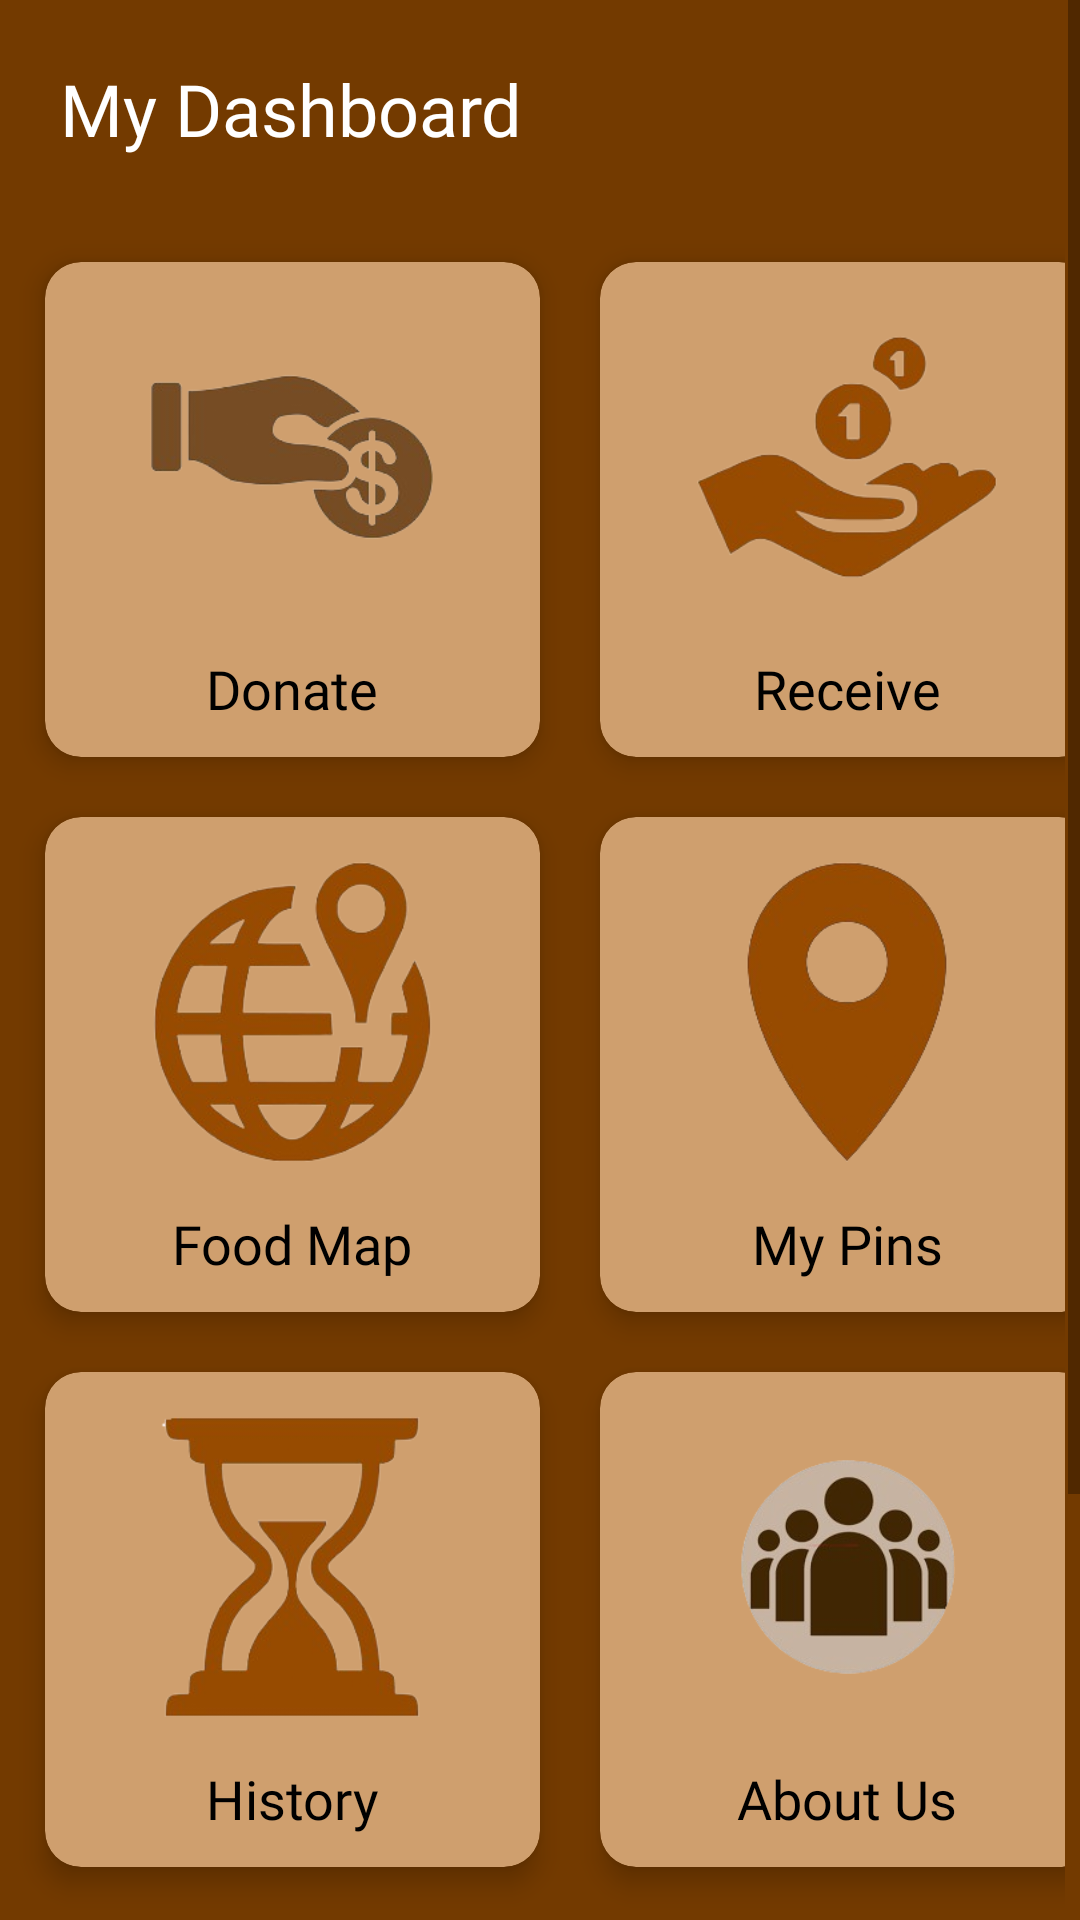

Layout XML and referenced resources for this Android screen:
<!-- AndroidManifest.xml: application theme Theme.FSFW -->
<!-- res/layout/activity_main.xml -->
<?xml version="1.0" encoding="utf-8"?>
<ScrollView
    xmlns:android="http://schemas.android.com/apk/res/android"
    xmlns:app="http://schemas.android.com/apk/res-auto"
    xmlns:tools="http://schemas.android.com/tools"
    android:layout_width="match_parent"
    android:layout_height="match_parent"
    android:background="@color/brown"
    tools:context=".MainActivity">

    <LinearLayout
        android:layout_width="match_parent"
        android:layout_height="match_parent"
        android:orientation="vertical">
        <TextView
            android:layout_width="wrap_content"
            android:layout_height="wrap_content"
            android:text="My Dashboard"
            android:fontFamily="@font/opensans"
            android:textSize="24sp"
            android:textColor="@color/white"
            android:layout_margin="20dp"/>
        <GridLayout
            android:layout_width="wrap_content"
            android:layout_height="match_parent"
            android:rowCount="4"
            android:columnCount="2"
            android:layout_margin="5dp"
            android:alignmentMode="alignMargins"
            android:layout_gravity="center"
            android:orientation="horizontal">

            <androidx.cardview.widget.CardView
                android:id="@+id/cardDonate"
                android:clickable="true"
                android:layout_width="165dp"
                android:layout_height="165dp"
                app:cardCornerRadius="12dp"
                app:cardElevation="5dp"
                app:cardBackgroundColor="@color/brown1"
                android:layout_margin="10dp">
                    <ImageView
                        android:layout_width="100dp"
                        android:layout_height="100dp"
                        android:src="@drawable/donate"
                        android:layout_gravity="center_horizontal"
                        android:layout_marginTop="15dp" />
                    <TextView
                        android:layout_width="wrap_content"
                        android:layout_height="wrap_content"
                        android:text="Donate"
                        android:fontFamily="@font/opensans"
                        android:textSize="18dp"
                        android:textColor="@color/black"
                        android:layout_marginTop="130dp"
                        android:layout_gravity="center_horizontal" />
            </androidx.cardview.widget.CardView>

            <androidx.cardview.widget.CardView
                android:id="@+id/cardReceive"
                android:clickable="true"
                android:layout_width="165dp"
                android:layout_height="165dp"
                app:cardCornerRadius="12dp"
                app:cardElevation="5dp"
                app:cardBackgroundColor="@color/brown1"
                android:layout_margin="10dp">
                    <ImageView
                        android:layout_width="100dp"
                        android:layout_height="100dp"
                        android:src="@drawable/recieve"
                        android:layout_gravity="center_horizontal"
                        android:layout_marginTop="15dp"/>
                    <TextView
                        android:layout_width="wrap_content"
                        android:layout_height="wrap_content"
                        android:text="Receive"
                        android:fontFamily="@font/opensans"
                        android:textSize="18dp"
                        android:textColor="@color/black"
                        android:layout_marginTop="130dp"
                        android:layout_gravity="center_horizontal"/>
            </androidx.cardview.widget.CardView>

            <androidx.cardview.widget.CardView
                android:id="@+id/cardFoodmap"
                android:clickable="true"
                android:layout_width="165dp"
                android:layout_height="165dp"
                app:cardCornerRadius="12dp"
                app:cardElevation="5dp"
                app:cardBackgroundColor="@color/brown1"
                android:layout_margin="10dp">

                <ImageView
                    android:layout_width="100dp"
                    android:layout_height="100dp"
                    android:src="@drawable/food_map"
                    android:layout_gravity="center_horizontal"
                    android:layout_marginTop="15dp"/>
                <TextView
                    android:layout_width="wrap_content"
                    android:layout_height="wrap_content"
                    android:text="Food Map"
                    android:fontFamily="@font/opensans"
                    android:textSize="18dp"
                    android:textColor="@color/black"
                    android:layout_marginTop="130dp"
                    android:layout_gravity="center_horizontal"/>
            </androidx.cardview.widget.CardView>

            <androidx.cardview.widget.CardView
                android:id="@+id/cardMyPin"
                android:clickable="true"
                android:layout_width="165dp"
                android:layout_height="165dp"
                app:cardCornerRadius="12dp"
                app:cardElevation="5dp"
                app:cardBackgroundColor="@color/brown1"
                android:layout_margin="10dp">
                <ImageView
                    android:layout_width="100dp"
                    android:layout_height="100dp"
                    android:src="@drawable/pins"
                    android:layout_gravity="center_horizontal"
                    android:layout_marginTop="15dp" />
                <TextView
                    android:layout_width="wrap_content"
                    android:layout_height="wrap_content"
                    android:text="My Pins"
                    android:fontFamily="@font/opensans"
                    android:textSize="18dp"
                    android:textColor="@color/black"
                    android:layout_marginTop="130dp"
                    android:layout_gravity="center_horizontal" />
            </androidx.cardview.widget.CardView>

            <androidx.cardview.widget.CardView
                android:id="@+id/cardHistory"
                android:clickable="true"
                android:layout_width="165dp"
                android:layout_height="165dp"
                app:cardCornerRadius="12dp"
                app:cardElevation="5dp"
                app:cardBackgroundColor="@color/brown1"
                android:layout_margin="10dp">
                <ImageView
                    android:layout_width="100dp"
                    android:layout_height="100dp"
                    android:src="@drawable/history"
                    android:layout_gravity="center_horizontal"
                    android:layout_marginTop="15dp" />
                <TextView
                    android:layout_width="wrap_content"
                    android:layout_height="wrap_content"
                    android:text="History"
                    android:fontFamily="@font/opensans"
                    android:textSize="18dp"
                    android:textColor="@color/black"
                    android:layout_marginTop="130dp"
                    android:layout_gravity="center_horizontal" />
            </androidx.cardview.widget.CardView>

            <androidx.cardview.widget.CardView
                android:id="@+id/cardAboutus"
                android:clickable="true"
                android:layout_width="165dp"
                android:layout_height="165dp"
                app:cardCornerRadius="12dp"
                app:cardElevation="5dp"
                app:cardBackgroundColor="@color/brown1"
                android:layout_margin="10dp">

                <ImageView
                    android:layout_width="100dp"
                    android:layout_height="100dp"
                    android:src="@drawable/about_us"
                    android:layout_gravity="center_horizontal"
                    android:layout_marginTop="15dp"/>
                <TextView
                    android:layout_width="wrap_content"
                    android:layout_height="wrap_content"
                    android:text="About Us"
                    android:fontFamily="@font/opensans"
                    android:textSize="18dp"
                    android:textColor="@color/black"
                    android:layout_marginTop="130dp"
                    android:layout_gravity="center_horizontal"/>
            </androidx.cardview.widget.CardView>

            <androidx.cardview.widget.CardView
                android:id="@+id/cardContact"
                android:clickable="true"
                android:layout_width="165dp"
                android:layout_height="165dp"
                app:cardCornerRadius="12dp"
                app:cardElevation="5dp"
                app:cardBackgroundColor="@color/brown1"
                android:layout_margin="10dp">

                <ImageView
                    android:layout_width="100dp"
                    android:layout_height="100dp"
                    android:src="@drawable/contact"
                    android:layout_gravity="center_horizontal"
                    android:layout_marginTop="15dp"/>
                <TextView
                    android:layout_width="wrap_content"
                    android:layout_height="wrap_content"
                    android:text="Contact Us"
                    android:fontFamily="@font/opensans"
                    android:textSize="18dp"
                    android:textColor="@color/black"
                    android:layout_marginTop="130dp"
                    android:layout_gravity="center_horizontal"/>
            </androidx.cardview.widget.CardView>

            <androidx.cardview.widget.CardView
                android:id="@+id/cardLogout"
                android:clickable="true"
                android:layout_width="165dp"
                android:layout_height="165dp"
                app:cardCornerRadius="12dp"
                app:cardElevation="5dp"
                app:cardBackgroundColor="@color/brown1"
                android:layout_margin="10dp">

                <ImageView
                    android:layout_width="100dp"
                    android:layout_height="100dp"
                    android:src="@drawable/logout"
                    android:layout_gravity="center_horizontal"
                    android:layout_marginTop="15dp"/>
                <TextView
                    android:layout_width="wrap_content"
                    android:layout_height="wrap_content"
                    android:text="Log Out"
                    android:fontFamily="@font/opensans"
                    android:textSize="18dp"
                    android:textColor="@color/black"
                    android:layout_marginTop="130dp"
                    android:layout_gravity="center_horizontal"/>
            </androidx.cardview.widget.CardView>

        </GridLayout>
    </LinearLayout>
</ScrollView>
<!-- resources referenced by this layout -->
<resources>
  <color name="black">#000</color>
  <color name="brown">#733A00</color>
  <color name="brown1">#CF9F6E</color>
  <color name="white">#fff</color>
  <!-- drawable about_us: png bitmap (drawable, 36689 bytes) -->
  <!-- drawable contact: png bitmap (drawable, 42415 bytes) -->
  <!-- drawable donate: png bitmap (drawable, 25305 bytes) -->
  <!-- drawable food_map: png bitmap (drawable, 53507 bytes) -->
  <!-- drawable history: png bitmap (drawable, 35916 bytes) -->
  <!-- drawable logout: png bitmap (drawable, 26193 bytes) -->
  <!-- drawable pins: png bitmap (drawable, 25252 bytes) -->
  <!-- drawable recieve: png bitmap (drawable, 32332 bytes) -->
  <style name="Theme.FSFW" parent="Theme.MaterialComponents.DayNight.NoActionBar">
          <item name="colorPrimary">@color/black</item>
          <item name="colorPrimaryDark">@color/black</item>
          <item name="colorAccent">@color/colorAccent</item>
      </style>
  <color name="colorAccent">#D81B60</color>
</resources>
